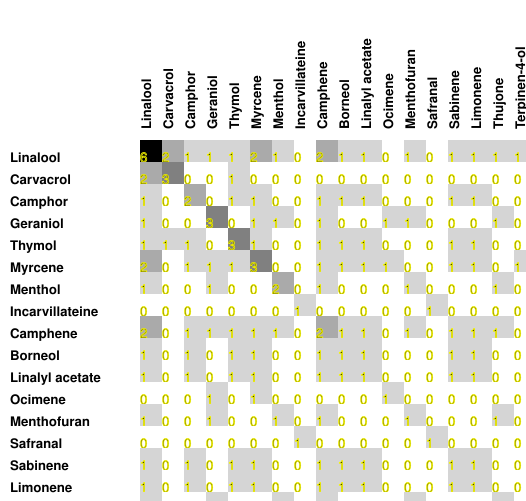

Source data for this figure (header and first rows):
6, 2, 1, 1, 1, 2, 1, 0, 2, 1, 1, 0, 1, 0, 1, 1, 1, 1
2, 3, 0, 0, 1, 0, 0, 0, 0, 0, 0, 0, 0, 0, 0, 0, 0, 0
1, 0, 2, 0, 1, 1, 0, 0, 1, 1, 1, 0, 0, 0, 1, 1, 0, 0
1, 0, 0, 3, 0, 1, 1, 0, 1, 0, 0, 1, 1, 0, 0, 0, 1, 0
1, 1, 1, 0, 3, 1, 0, 0, 1, 1, 1, 0, 0, 0, 1, 1, 0, 0
2, 0, 1, 1, 1, 3, 0, 0, 1, 1, 1, 1, 0, 0, 1, 1, 0, 1
1, 0, 0, 1, 0, 0, 2, 0, 1, 0, 0, 0, 1, 0, 0, 0, 1, 0
0, 0, 0, 0, 0, 0, 0, 1, 0, 0, 0, 0, 0, 1, 0, 0, 0, 0
2, 0, 1, 1, 1, 1, 1, 0, 2, 1, 1, 0, 1, 0, 1, 1, 1, 0
1, 0, 1, 0, 1, 1, 0, 0, 1, 1, 1, 0, 0, 0, 1, 1, 0, 0
1, 0, 1, 0, 1, 1, 0, 0, 1, 1, 1, 0, 0, 0, 1, 1, 0, 0
0, 0, 0, 1, 0, 1, 0, 0, 0, 0, 0, 1, 0, 0, 0, 0, 0, 0
1, 0, 0, 1, 0, 0, 1, 0, 1, 0, 0, 0, 1, 0, 0, 0, 1, 0
0, 0, 0, 0, 0, 0, 0, 1, 0, 0, 0, 0, 0, 1, 0, 0, 0, 0
1, 0, 1, 0, 1, 1, 0, 0, 1, 1, 1, 0, 0, 0, 1, 1, 0, 0
1, 0, 1, 0, 1, 1, 0, 0, 1, 1, 1, 0, 0, 0, 1, 1, 0, 0
1, 0, 0, 1, 0, 0, 1, 0, 1, 0, 0, 0, 1, 0, 0, 0, 1, 0
1, 0, 0, 0, 0, 1, 0, 0, 0, 0, 0, 0, 0, 0, 0, 0, 0, 1
